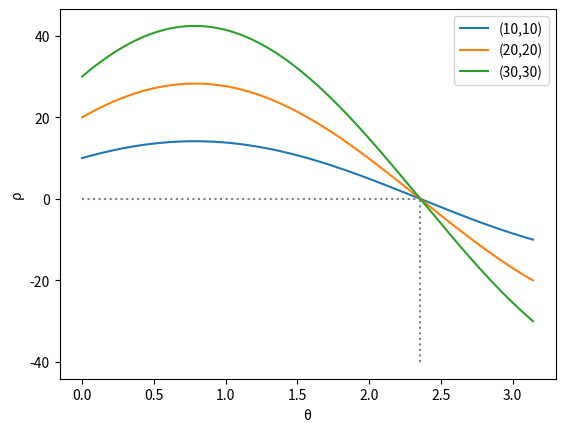

This chart was generated by the following Python code:
import numpy as np
import matplotlib.pyplot as plt

points = [(10,10), (20,20), (30,30)]
thetaScale = np.linspace(0, np.pi, 500)
rhoScale = np.zeros((3,500))

for i in range(len(points)):
    for j in range(len(thetaScale)):
        rhoScale[i,j] = points[i][1] * np.cos(thetaScale[j]) + points[i][0] * np.sin(thetaScale[j])

plt.plot(thetaScale, rhoScale[0,:], label='(10,10)')
plt.plot(thetaScale, rhoScale[1,:], label='(20,20)')
plt.plot(thetaScale, rhoScale[2,:], label='(30,30)')
plt.plot(np.linspace(3*np.pi/4, 3*np.pi/4, 10), np.linspace(-40, 0, 10), linestyle='dotted', color='grey')
plt.plot(np.linspace(0, 3*np.pi/4, 10), np.linspace(0, 0, 10), linestyle='dotted', color='grey')
plt.xlabel('\u03B8')
plt.ylabel('\u03C1')
plt.legend()
plt.show()
